Photos from the image-classification dataset "label" in the GitHub repository HemantTanawade/label-inspection. Its 2 classes are: defective label, ok label.

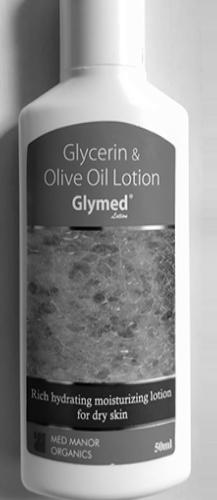
Label: ok label

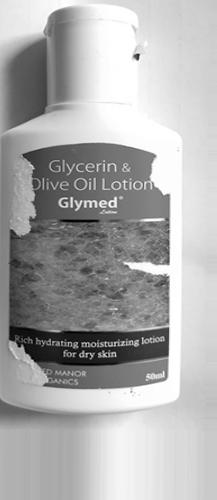
Label: defective label

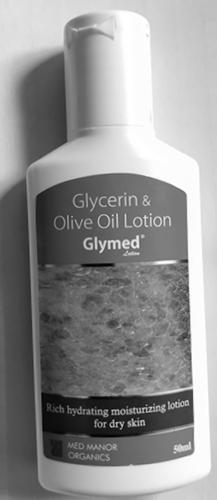
Label: ok label

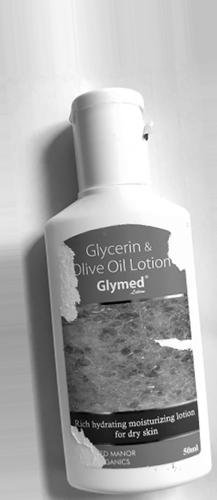
Label: defective label

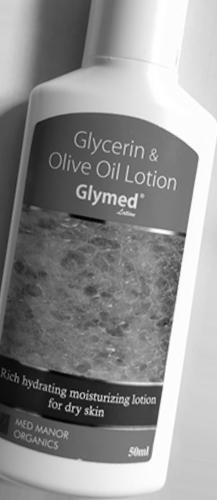
Label: ok label

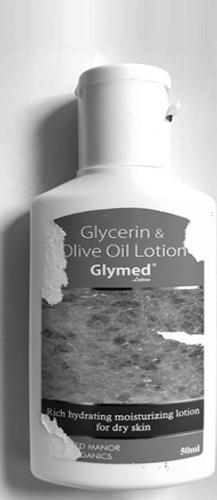
Label: defective label
